Run: headless pygame with SDL's dummy video driver; simulated clock (each Clock.tick advances the game by its frame time, no real sleeping); random seed 0; keys injected as events and as key.get_pressed() state; no mouse input.
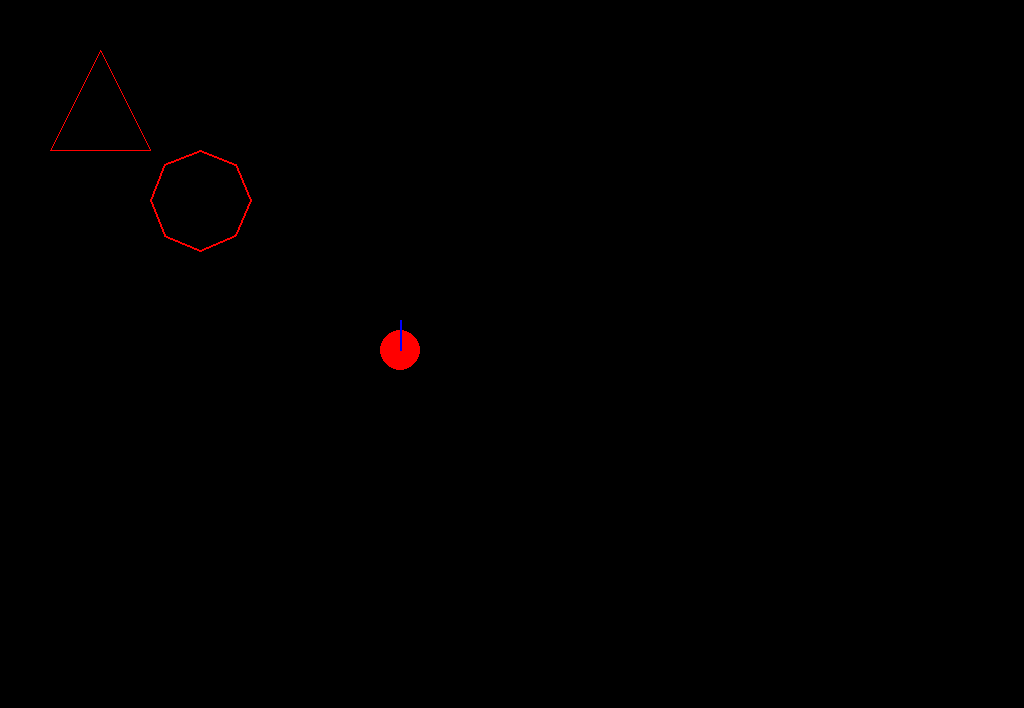
Frame 1 of 4 · flips 1–60 · no input
Frame 2 of 4 · flips 61–180 · tapped SPACE, RETURN · held RIGHT (→), D · screen unchanged from frame 1, image omitted
Frame 3 of 4 · flips 181–300 · held DOWN (↓), S · screen unchanged from frame 2, image omitted
Frame 4 of 4 · flips 301–420 · held LEFT (←), A, UP (↑), W · screen unchanged from frame 3, image omitted

The pygame program that drew these frames:

import pygame
import time
import sys
import random
import math
from math import cos, sin, pi

pygame.init()

black = [0,0,0]
red = [255,0,0]
blue = [0,0,255]

screen_width, screen_height = pygame.display.Info().current_w, pygame.display.Info().current_h
screen = pygame.display.set_mode((screen_width, screen_height-60))
pygame.display.set_caption("ASTEROIDS++")

def userinput():
    for event in pygame.event.get():
        if event.type == pygame.QUIT: exit()
        if event.type == pygame.KEYUP:      
            match event.key:
                case pygame.K_w: return "w"
                case pygame.K_s: return "s"
                case pygame.K_a: return "a"
                case pygame.K_d: return "d"
                case 13: return 13
                case 769 | 27: exit()
    return

x = screen_width/2
y = screen_height/2
a = screen_width/2
b = screen_height/2 + 10

coordinates = [x, y]
point = [a, b]
vector = [coordinates, point]
vectors = a,b,x,y

difference_x = coordinates[0] - point[0]
difference_y = coordinates[1] - point[1] 



def draw_regular_polygon(surface, color, vertex_count, radius, position, width=0):
    n, r = vertex_count, radius
    x, y = position
    pygame.draw.polygon(surface, color, [
        (x + r * cos(2 * pi * i / n), y + r * sin(2 * pi * i / n))
        for i in range(n)
    ], width)


while True:
    screen.fill(black)

    # pygame.draw.polygon(screen, red, [[100, 100][200, 200][300, 300]])
    # pygame.draw.polygon(screen, red, [(50,5)(100,100)], 5)
    
 
    pygame.draw.polygon(screen,(255, 0, 0), [(100, 50), (50, 150), (150, 150)], True)
    draw_regular_polygon(screen, red,8, 50, (200,200), 2)
    pygame.draw.circle(screen, red, [400,350], 20)
    pygame.draw.line(screen,blue,[400,350], [400, 320], 2)

    key = userinput()
    
    if  key == "w":
        coordinates[0] += 1

    pygame.time.Clock().tick(30)

    pygame.display.flip()
